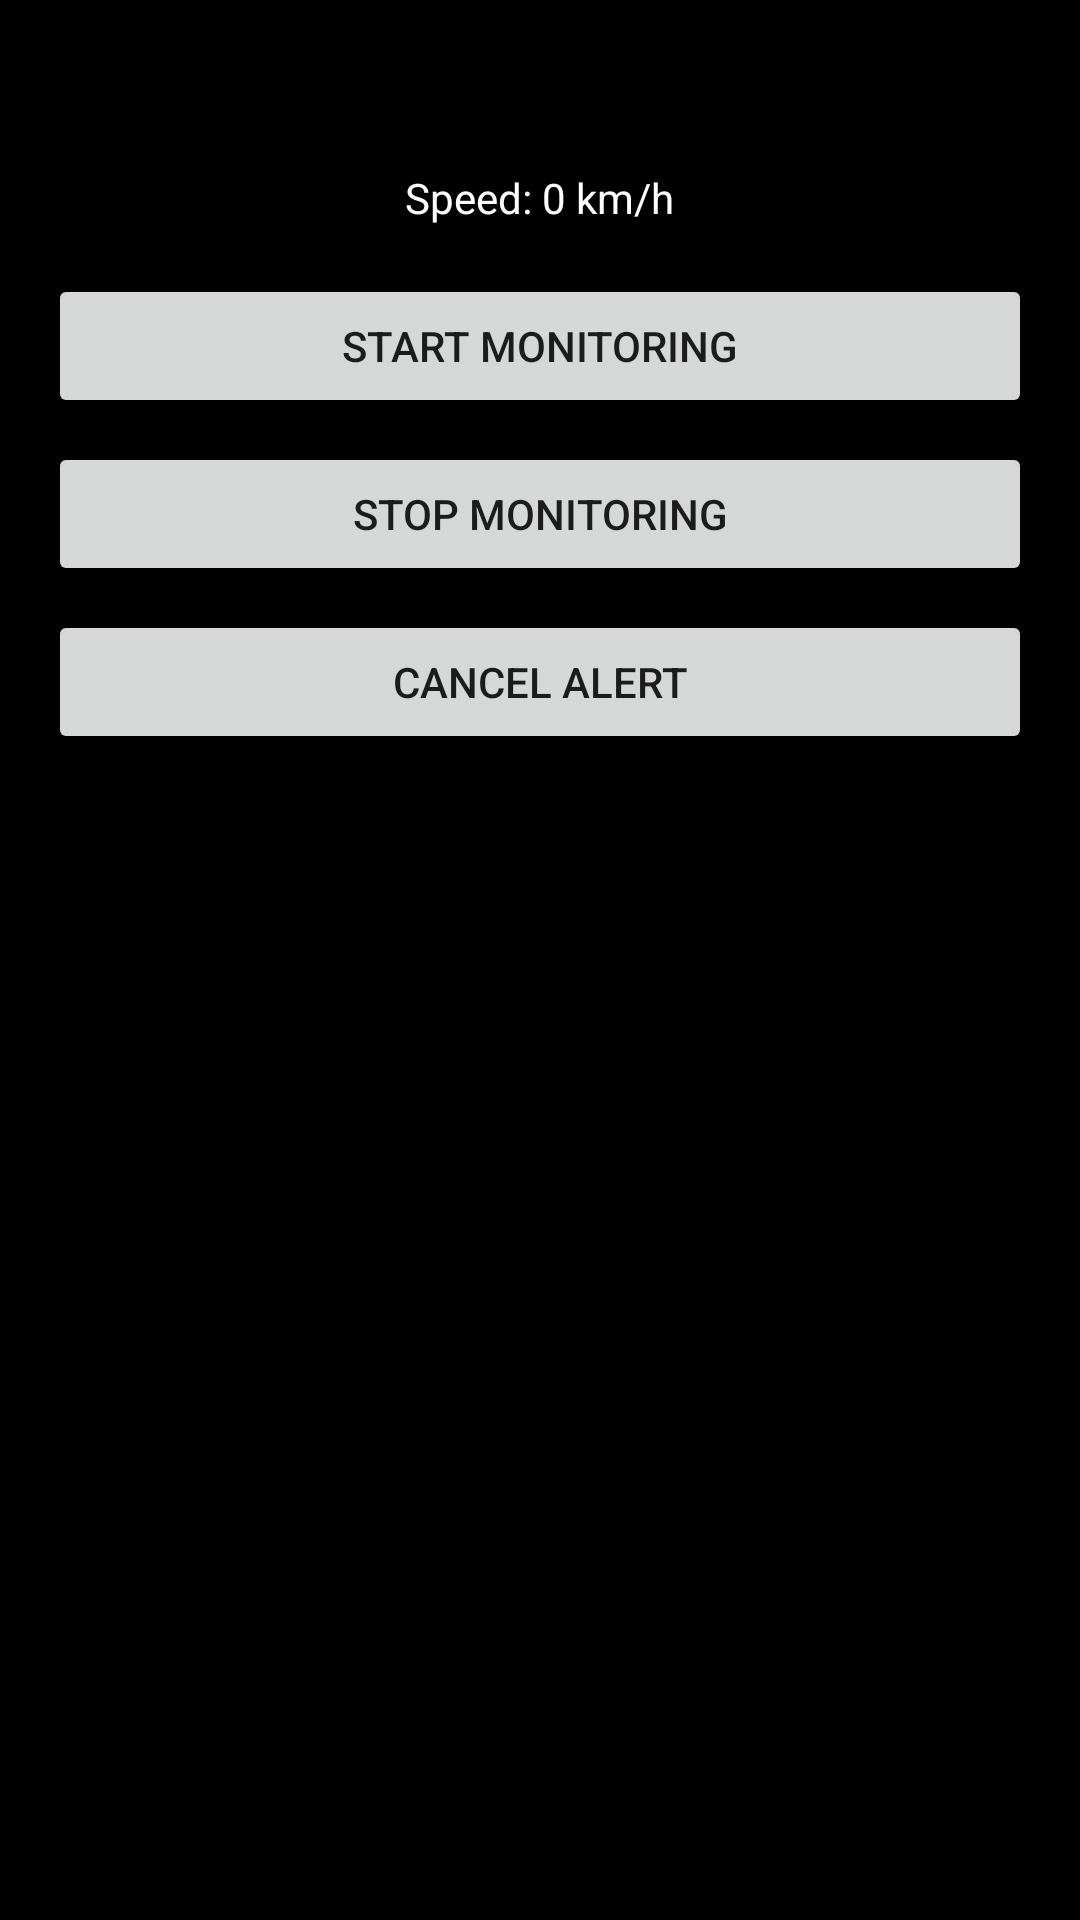

Reconstruct the res/layout file that produces this screen, plus the resources it refers to.
<!-- AndroidManifest.xml: application theme Theme.EmergencyDropAlert -->
<!-- res/layout/main_fragment.xml -->
<?xml version="1.0" encoding="utf-8"?>
<ScrollView xmlns:android="http://schemas.android.com/apk/res/android"
    android:layout_width="match_parent"
    android:layout_height="match_parent"
    android:padding="16dp"
    android:background="#000000">

    <LinearLayout
        android:orientation="vertical"
        android:layout_width="match_parent"
        android:layout_height="wrap_content"
        android:gravity="center_horizontal">

        <TextView
            android:id="@+id/status_text"
            android:layout_width="wrap_content"
            android:layout_height="wrap_content"
            android:text=" "
            android:textSize="18sp"
            android:gravity="center"
            android:textColor="#FFFFFF"
            android:layout_marginBottom="16dp" />

        <TextView
            android:id="@+id/speed_text"
            android:layout_width="wrap_content"
            android:layout_height="wrap_content"
            android:text="Speed: 0 km/h"
            android:textColor="#FFFFFF"
            android:layout_marginBottom="16dp" />

        <Button
            android:id="@+id/start_button"
            android:layout_width="match_parent"
            android:layout_height="wrap_content"
            android:text="Start Monitoring"
            android:layout_marginBottom="8dp" />

        <Button
            android:id="@+id/stop_button"
            android:layout_width="match_parent"
            android:layout_height="wrap_content"
            android:text="Stop Monitoring"
            android:layout_marginBottom="8dp" />

        <Button
            android:id="@+id/cancel_button"
            android:layout_width="match_parent"
            android:layout_height="wrap_content"
            android:text="Cancel Alert"
            android:layout_marginBottom="8dp" />






    </LinearLayout>
</ScrollView>
<!-- resources referenced by this layout -->
<resources>
  <style name="Theme.EmergencyDropAlert" parent="Theme.AppCompat.Light.NoActionBar">
          
          <item name="colorPrimary">@color/purple_500</item>
          <item name="colorPrimaryDark">@color/purple_700</item>
          <item name="colorAccent">@color/teal_200</item>
      </style>
  <!-- not gathered from this repository: default colours our renderer supplied (Android Studio template values) -->
  <color name="purple_500">#FF6200EE</color>
  <color name="purple_700">#FF3700B3</color>
  <color name="teal_200">#FF03DAC5</color>
</resources>
